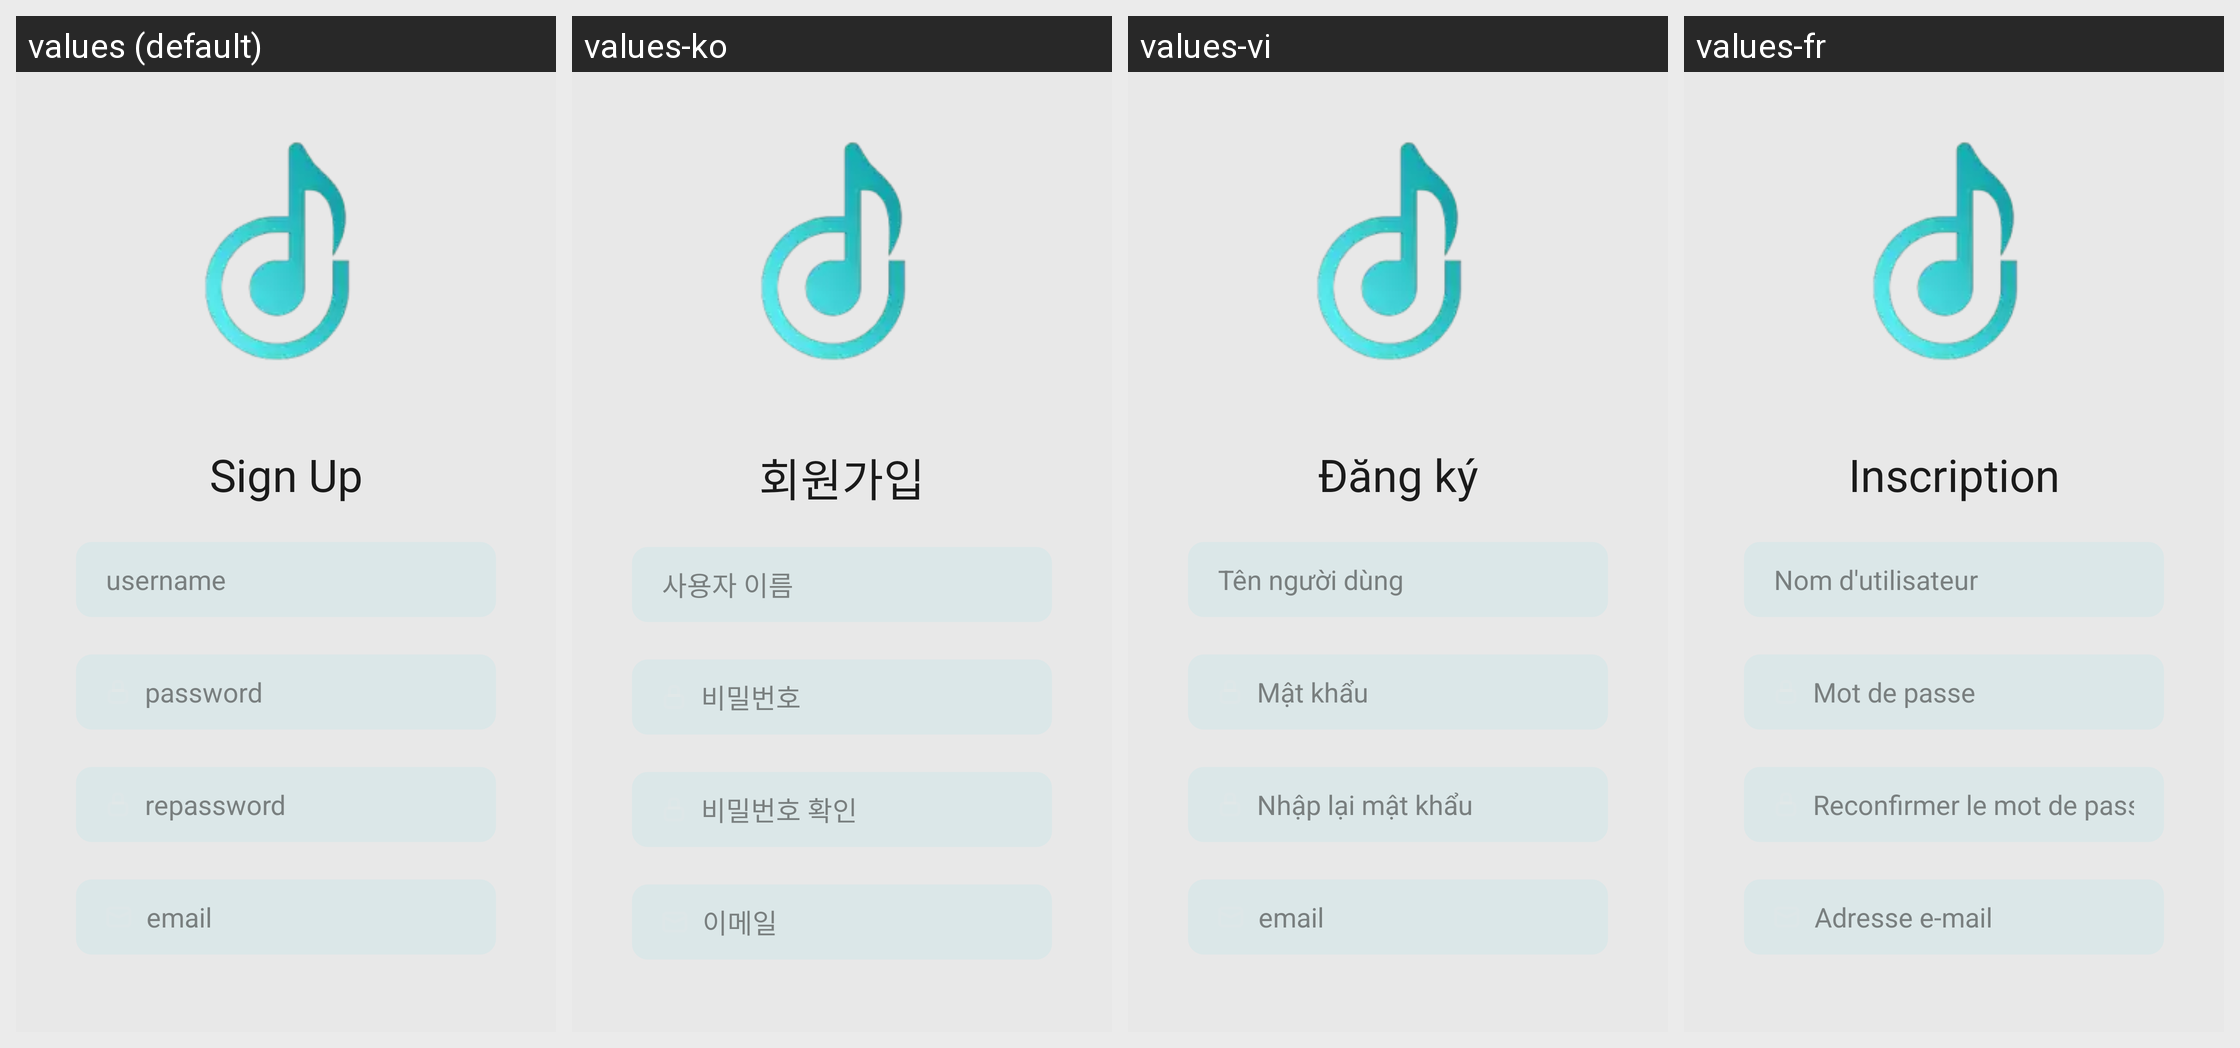

Here is an Android app screen in its default locale and in the app's own translations. Write out the translated-string differences for the strings that appear on this screen.
Android screen res/layout/activity_sigup_screen.xml rendered under 4 locales, left to right: values (default), values-ko, values-vi, values-fr. Device: Nexus 5 (rendered at 1080×1920; each locale shown at half size, 540×960, under a caption strip naming it); theme Base.Theme.AppMusicKotlin.
Strings drawn on this screen, with the default value and each locale's value (text and hints the layout hard-codes, and strings that could not be matched under every locale, appear in the picture but are not listed):

SignUp_title_textview
  values: Sign Up
  values-ko: 회원가입
  values-vi: Đăng ký
  values-fr: Inscription

SignUp_username_hint
  values: username
  values-ko: 사용자 이름
  values-vi: Tên người dùng
  values-fr: Nom d'utilisateur

SignUp_password_hint
  values: password
  values-ko: 비밀번호
  values-vi: Mật khẩu
  values-fr: Mot de passe

SignUp_repassword
  values: repassword
  values-ko: 비밀번호 확인
  values-vi: Nhập lại mật khẩu
  values-fr: Reconfirmer le mot de passe

SignUp_email_hint
  values: email
  values-ko: 이메일
  values-vi: email
  values-fr: Adresse e-mail
